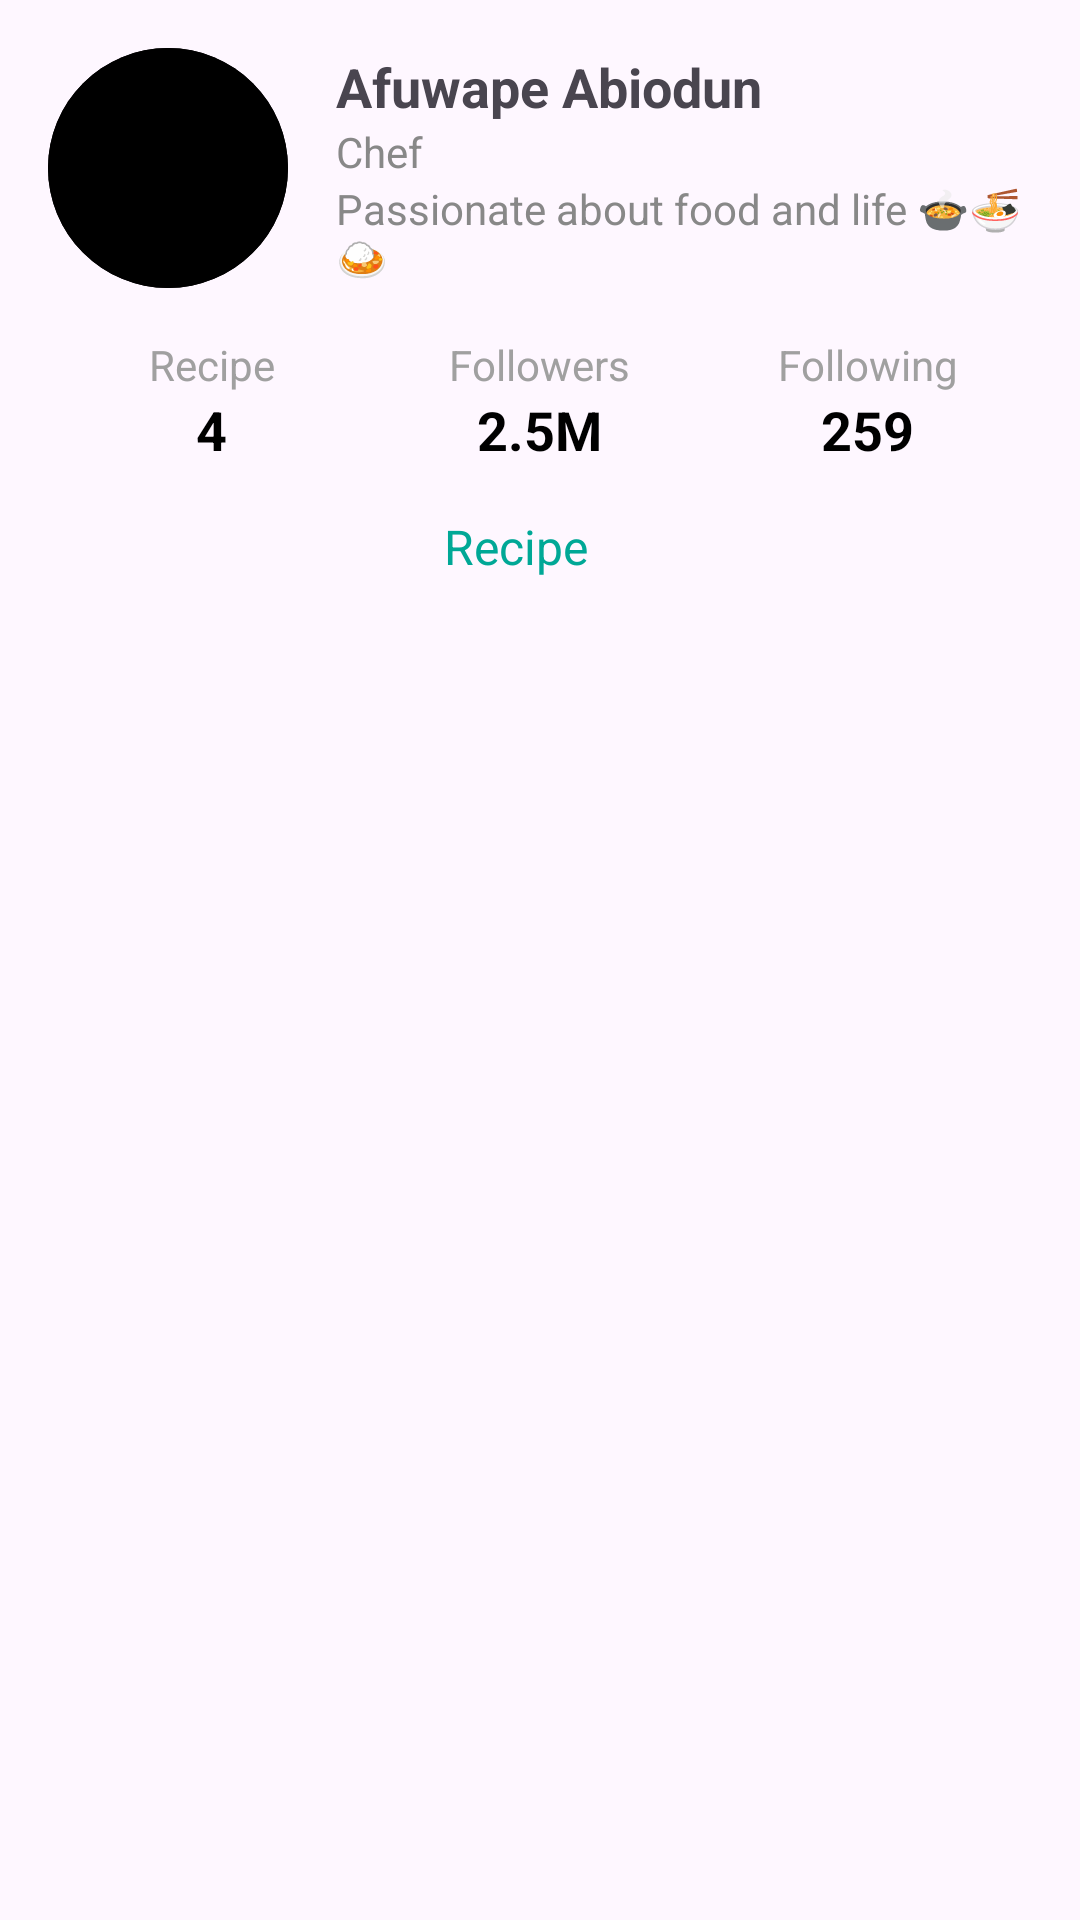

Android layout source for this screen:
<!-- AndroidManifest.xml: application theme Theme.PRM392_Proj -->
<!-- res/layout/activity_user_profile_actitvity.xml -->
<?xml version="1.0" encoding="utf-8"?>
<androidx.constraintlayout.widget.ConstraintLayout xmlns:android="http://schemas.android.com/apk/res/android"
    xmlns:app="http://schemas.android.com/apk/res-auto"
    xmlns:tools="http://schemas.android.com/tools"
    android:id="@+id/main"
    android:layout_width="match_parent"
    android:layout_height="match_parent"
    android:fitsSystemWindows="true"
    tools:context=".activities.UserProfileActitvity">

    <ScrollView
        android:layout_width="match_parent"
        android:layout_height="match_parent"
        android:padding="16dp"
        app:layout_constraintTop_toTopOf="parent"
        app:layout_constraintBottom_toBottomOf="parent">

        <LinearLayout
            android:layout_width="match_parent"
            android:layout_height="wrap_content"
            android:orientation="vertical">

            
            <LinearLayout
                android:layout_width="match_parent"
                android:layout_height="wrap_content"
                android:orientation="horizontal"
                android:gravity="center_vertical">

                <ImageView
                    android:id="@+id/avatar"
                    android:layout_width="80dp"
                    android:layout_height="80dp"
                    android:src="@drawable/circle_avatar"
                    android:layout_marginEnd="16dp"
                    android:background="@drawable/circle_avatar" />

                <LinearLayout
                    android:layout_width="0dp"
                    android:layout_height="wrap_content"
                    android:layout_weight="1"
                    android:orientation="vertical">

                    <TextView
                        android:id="@+id/profile_name"
                        android:layout_width="wrap_content"
                        android:layout_height="wrap_content"
                        android:text="Afuwape Abiodun"
                        android:textSize="18sp"
                        android:textStyle="bold" />

                    <TextView
                        android:id="@+id/profile_role"
                        android:layout_width="wrap_content"
                        android:layout_height="wrap_content"
                        android:text="Chef"
                        android:textColor="#888888"
                        android:textSize="14sp" />

                    <TextView
                        android:id="@+id/profile_description"
                        android:layout_width="wrap_content"
                        android:layout_height="wrap_content"
                        android:text="Passionate about food and life 🍲🍜🍛"
                        android:textColor="#888888"
                        android:textSize="14sp" />
                </LinearLayout>
            </LinearLayout>

            
            <LinearLayout
                android:layout_width="match_parent"
                android:layout_height="wrap_content"
                android:orientation="horizontal"
                android:gravity="center"
                android:layout_marginTop="16dp">

                <LinearLayout
                    android:layout_width="0dp"
                    android:layout_height="wrap_content"
                    android:layout_weight="1"
                    android:orientation="vertical"
                    android:gravity="center">

                    <TextView
                        android:layout_width="wrap_content"
                        android:layout_height="wrap_content"
                        android:text="Recipe"
                        android:textColor="#A0A0A0"
                        android:textSize="14sp" />

                    <TextView
                        android:layout_width="wrap_content"
                        android:layout_height="wrap_content"
                        android:text="4"
                        android:textColor="#000000"
                        android:textSize="18sp"
                        android:textStyle="bold" />
                </LinearLayout>

                <LinearLayout
                    android:layout_width="0dp"
                    android:layout_height="wrap_content"
                    android:layout_weight="1"
                    android:orientation="vertical"
                    android:gravity="center">

                    <TextView
                        android:layout_width="wrap_content"
                        android:layout_height="wrap_content"
                        android:text="Followers"
                        android:textColor="#A0A0A0"
                        android:textSize="14sp" />

                    <TextView
                        android:layout_width="wrap_content"
                        android:layout_height="wrap_content"
                        android:text="2.5M"
                        android:textColor="#000000"
                        android:textSize="18sp"
                        android:textStyle="bold" />
                </LinearLayout>

                <LinearLayout
                    android:layout_width="0dp"
                    android:layout_height="wrap_content"
                    android:layout_weight="1"
                    android:orientation="vertical"
                    android:gravity="center">

                    <TextView
                        android:layout_width="wrap_content"
                        android:layout_height="wrap_content"
                        android:text="Following"
                        android:textColor="#A0A0A0"
                        android:textSize="14sp" />

                    <TextView
                        android:layout_width="wrap_content"
                        android:layout_height="wrap_content"
                        android:text="259"
                        android:textColor="#000000"
                        android:textSize="18sp"
                        android:textStyle="bold" />
                </LinearLayout>
            </LinearLayout>

            
            <LinearLayout
                android:layout_width="match_parent"
                android:layout_height="wrap_content"
                android:orientation="horizontal"
                android:gravity="center"
                android:layout_marginTop="16dp">

                <TextView
                    android:layout_width="wrap_content"
                    android:layout_height="wrap_content"
                    android:text="Recipe"
                    android:textColor="#00A896"
                    android:textSize="16sp"
                    android:layout_marginEnd="16dp" />
            </LinearLayout>







        </LinearLayout>
    </ScrollView>
</androidx.constraintlayout.widget.ConstraintLayout>
<!-- resources referenced by this layout -->
<resources>
  <!-- drawable circle_avatar (drawable) -->
  <shape xmlns:android="http://schemas.android.com/apk/res/android"
      android:shape="oval">
      <solid android:color="@color/black"/>
      <size android:width="100dp" android:height="100dp"/> 
  </shape>
  <style name="Theme.PRM392_Proj" parent="Theme.Material3.DayNight.NoActionBar">
          
          <item name="colorPrimary">@color/primary1</item>
          <item name="colorPrimaryVariant">@color/primary2</item>
          <item name="colorOnPrimary">@color/white</item>
          
          <item name="colorSecondary">@color/secondary1</item>
          <item name="colorSecondaryVariant">@color/secondary2</item>
          <item name="colorOnSecondary">@color/black</item>
          
          <item name="android:statusBarColor">?attr/colorPrimaryVariant</item>
          
      </style>
  <color name="black">#FF000000</color>
  <color name="primary1">#129575</color>
  <color name="primary2">#AFD3CA</color>
  <color name="white">#FFFFFFFF</color>
  <color name="secondary1">#FF9C00</color>
  <color name="secondary2">#FFBA4D</color>
</resources>
